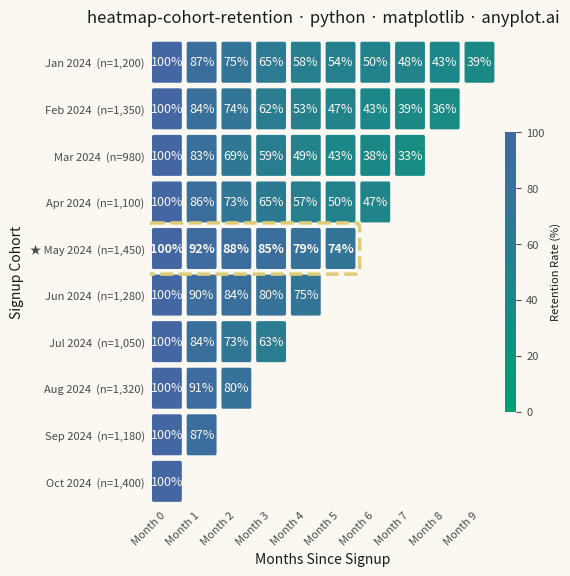

This figure's Python source:
""" anyplot.ai
heatmap-cohort-retention: Cohort Retention Heatmap
Library: matplotlib 3.11.0 | Python 3.13.14
Quality: 94/100 | Updated: 2026-06-20
"""

import os
import sys


sys.path.pop(0)  # prevent this file from shadowing the installed matplotlib package

import matplotlib.colors as mcolors
import matplotlib.patches as mpatches
import matplotlib.pyplot as plt
import numpy as np
from matplotlib.colors import LinearSegmentedColormap


# Theme tokens — Imprint palette chrome
THEME = os.getenv("ANYPLOT_THEME", "light")
PAGE_BG = "#FAF8F1" if THEME == "light" else "#1A1A17"
ELEVATED_BG = "#FFFDF6" if THEME == "light" else "#242420"
INK = "#1A1A17" if THEME == "light" else "#F0EFE8"
INK_SOFT = "#4A4A44" if THEME == "light" else "#B8B7B0"
INK_MUTED = "#6B6A63" if THEME == "light" else "#A8A79F"
ANYPLOT_AMBER = "#DDCC77"  # warning / caution semantic anchor

# Imprint sequential colormap — canonical green→blue (low retention → green, high retention → blue)
imprint_seq = LinearSegmentedColormap.from_list("imprint_seq", ["#009E73", "#4467A3"])

# Data
np.random.seed(42)
cohort_labels = [
    "Jan 2024",
    "Feb 2024",
    "Mar 2024",
    "Apr 2024",
    "May 2024",
    "Jun 2024",
    "Jul 2024",
    "Aug 2024",
    "Sep 2024",
    "Oct 2024",
]
cohort_sizes = [1200, 1350, 980, 1100, 1450, 1280, 1050, 1320, 1180, 1400]
n_cohorts = len(cohort_labels)
n_periods = n_cohorts

# Generate realistic retention data with meaningful variation across cohorts
retention = np.full((n_cohorts, n_periods), np.nan)
decay_profiles = [1.0, 1.15, 1.3, 1.1, 0.55, 0.65, 1.2, 0.85, 1.05, 0.75]

for i in range(n_cohorts):
    max_periods = n_periods - i
    retention[i, 0] = 100.0
    for j in range(1, max_periods):
        base_drop = (15 * np.exp(-0.25 * j) + 1.5) * decay_profiles[i]
        noise = np.random.uniform(-2, 2)
        retention[i, j] = max(retention[i, j - 1] - base_drop - noise, 5)

# Find best-performing cohort (highest average retention across >= 4 periods)
avg_retention = [np.nanmean(retention[i, 1 : n_periods - i]) if n_periods - i >= 4 else 0.0 for i in range(n_cohorts)]
best_cohort = int(np.argmax(avg_retention))

# Plot — square canvas for symmetric heatmap
fig, ax = plt.subplots(figsize=(6, 6), dpi=400, facecolor=PAGE_BG)
ax.set_facecolor(PAGE_BG)

norm = mcolors.Normalize(vmin=0, vmax=100)

# Draw heatmap cells using FancyBboxPatch for rounded corners
for i in range(n_cohorts):
    for j in range(n_periods):
        if np.isnan(retention[i, j]):
            continue
        val = retention[i, j]
        color = imprint_seq(norm(val))
        rect = mpatches.FancyBboxPatch(
            (j - 0.47, i - 0.47),
            0.94,
            0.94,
            boxstyle=mpatches.BoxStyle.Round(pad=0, rounding_size=0.08),
            facecolor=color,
            edgecolor=PAGE_BG,
            linewidth=2.0,
        )
        ax.add_patch(rect)
        # Adaptive text: light on dark cells, dark on light cells
        luminance = 0.299 * color[0] + 0.587 * color[1] + 0.114 * color[2]
        text_color = "#FAF8F1" if luminance < 0.45 else "#1A1A17"
        ax.text(
            j,
            i,
            f"{val:.0f}%",
            ha="center",
            va="center",
            fontsize=9,
            fontweight="bold" if i == best_cohort else "medium",
            color=text_color,
        )

# Highlight best cohort row with amber dashed border
highlight_rect = mpatches.FancyBboxPatch(
    (-0.55, best_cohort - 0.55),
    n_periods - best_cohort + 0.1,
    1.1,
    boxstyle=mpatches.BoxStyle.Round(pad=0, rounding_size=0.12),
    facecolor="none",
    edgecolor=ANYPLOT_AMBER,
    linewidth=2.5,
    linestyle="--",
    zorder=5,
)
ax.add_patch(highlight_rect)

# Style
ax.set_xlim(-0.5, n_periods - 0.5)
ax.set_ylim(n_cohorts - 0.5, -0.5)
ax.set_xticks(range(n_periods))
ax.set_xticklabels([f"Month {p}" for p in range(n_periods)], fontsize=8, color=INK_SOFT, rotation=45, ha="right")
ax.set_yticks(range(n_cohorts))
ytick_labels = []
for idx, (label, size) in enumerate(zip(cohort_labels, cohort_sizes, strict=True)):
    text = f"{label}  (n={size:,})"
    if idx == best_cohort:
        text = f"★ {text}"
    ytick_labels.append(text)
ax.set_yticklabels(ytick_labels, fontsize=8, color=INK_SOFT)
ax.set_xlabel("Months Since Signup", fontsize=10, color=INK)
ax.set_ylabel("Signup Cohort", fontsize=10, color=INK)

title = "heatmap-cohort-retention · python · matplotlib · anyplot.ai"
title_fontsize = max(8, round(12 * 67 / len(title))) if len(title) > 67 else 12
ax.set_title(title, fontsize=title_fontsize, fontweight="medium", color=INK, pad=12)

for spine in ax.spines.values():
    spine.set_visible(False)
ax.tick_params(axis="both", length=0, labelcolor=INK_SOFT)

# Colorbar with theme-adaptive chrome
sm = plt.cm.ScalarMappable(cmap=imprint_seq, norm=norm)
sm.set_array([])
cbar = fig.colorbar(sm, ax=ax, shrink=0.6, aspect=25, pad=0.02)
cbar.set_label("Retention Rate (%)", fontsize=8, color=INK)
cbar.ax.tick_params(labelsize=8, labelcolor=INK_SOFT, colors=INK_SOFT)
cbar.outline.set_visible(False)

# Save
plt.tight_layout(pad=1.5)
plt.savefig(f"plot-{THEME}.png", dpi=400, facecolor=PAGE_BG)
